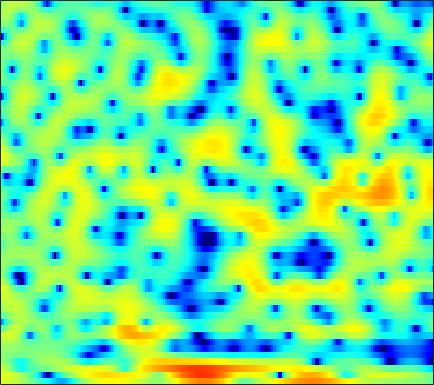

Values plotted in this chart, from the file beside it:
3.7171, 3.708, 3.6272, 3.5206, 3.3866, 3.1637, 2.8871, 2.638, 2.2717, 1.8545, 1.3619, 0.98089, 0.418, -0.22251, -0.67907, -1.2887, -2.0109, -2.4714, -3.1096, -3.8001, -4.5208, -5.0701, -5.7412, -6.5147
4.021, 4.087, 4.08, 3.954, 3.807, 3.528, 3.171, 2.859, 2.386, 1.831, 1.205, 0.6828, -0.1072, -1.014, -1.784, -2.979, -4.435, -5.759, -7.906, -10.86, -15.35, -20.5, -21.64, -14.81
3.406, 3.041, 2.38, 1.528, 0.7401, -0.531, -1.922, -3.031, -4.351, -5.09, -5.029, -4.567, -3.738, -2.906, -2.358, -1.857, -1.495, -1.307, -1.141, -1.031, -0.8909, -0.7408, -0.4708, -0.1054
1.117, 0.8567, 0.3482, -0.3637, -1.024, -2.073, -3.243, -4.083, -4.992, -5.34, -4.994, -4.387, -3.396, -2.378, -1.695, -0.9016, -0.2375, 0.1806, 0.6372, 1.004, 1.299, 1.475, 1.657, 1.788
0.1694, 0.2157, 0.1984, 0.1033, 0.002563, -0.1617, -0.3273, -0.441, -0.5588, -0.6193, -0.6098, -0.5626, -0.4591, -0.3004, -0.1658, 0.02027, 0.2005, 0.3221, 0.4654, 0.5811, 0.659, 0.6877, 0.6883, 0.639
0.5648, 0.6857, 0.7839, 0.8163, 0.798, 0.7269, 0.6214, 0.5216, 0.3742, 0.228, 0.08936, -0.001115, -0.09626, -0.164, -0.1909, -0.1961, -0.1753, -0.1492, -0.1094, -0.07049, -0.05454, -0.05871, -0.09318, -0.1563
1.761, 1.936, 2.074, 2.103, 2.054, 1.88, 1.584, 1.293, 0.8027, 0.227, -0.3971, -0.8422, -1.355, -1.678, -1.776, -1.71, -1.498, -1.284, -1.023, -0.8191, -0.7078, -0.6753, -0.7041, -0.7946
2.999, 3.29, 3.613, 3.791, 3.827, 3.704, 3.326, 2.833, 1.85, 0.3838, -1.744, -3.963, -8.235, -13.25, -11.68, -6.914, -3.82, -2.329, -1.073, -0.4879, -0.4339, -0.7097, -1.463, -2.611
-2.153, -1.38, -0.04978, 1.231, 2.026, 2.76, 3.131, 3.157, 2.877, 2.234, 1.304, 0.4769, -0.558, -1.181, -1.202, -0.7476, -0.06432, 0.3794, 0.7505, 0.7639, 0.3934, -0.1887, -1.408, -3.226
-12.18, -8.952, -5.194, -2.515, -1.048, 0.3624, 1.3, 1.752, 2.099, 2.185, 2.092, 1.927, 1.667, 1.377, 1.185, 0.9406, 0.7062, 0.5391, 0.2958, 0.02996, -0.2561, -0.508, -0.8285, -1.118
-1.816, -1.369, -0.6321, 0.1687, 0.7359, 1.379, 1.867, 2.114, 2.276, 2.268, 2.11, 1.883, 1.468, 0.9203, 0.438, -0.2971, -1.076, -1.668, -2.369, -2.905, -3.157, -3.144, -2.901, -2.473
1.094, 1.487, 1.948, 2.327, 2.55, 2.779, 2.892, 2.907, 2.807, 2.567, 2.168, 1.745, 1.021, 0.06839, -0.8136, -2.271, -4.177, -5.973, -9.089, -12.93, -14.47, -12.31, -8.875, -6.262
2.217, 2.506, 2.777, 2.932, 2.975, 2.95, 2.833, 2.687, 2.419, 2.069, 1.612, 1.216, 0.563, -0.2525, -1.008, -2.226, -3.711, -5.013, -6.902, -8.586, -9.164, -8.699, -7.364, -5.95
3.316, 3.322, 3.214, 2.979, 2.727, 2.323, 1.874, 1.533, 1.117, 0.7557, 0.4775, 0.313, 0.1089, -0.08203, -0.2617, -0.5669, -0.9546, -1.292, -1.769, -2.252, -2.705, -3.024, -3.467, -3.963
4.481, 4.147, 3.487, 2.593, 1.797, 0.5724, -0.7472, -1.729, -2.818, -3.388, -3.288, -2.818, -1.889, -0.8818, -0.1711, 0.6253, 1.202, 1.49, 1.667, 1.606, 1.283, 0.8574, -0.05015, -1.447
2.951, 2.324, 1.111, -0.5749, -2.158, -4.77, -7.991, -10.9, -15.98, -25.77, -20.09, -13.66, -8.433, -4.896, -2.88, -0.8296, 0.6945, 1.535, 2.316, 2.768, 2.921, 2.856, 2.55, 2.029
0.8175, 0.1156, -1.265, -3.228, -5.184, -8.637, -13.54, -19.18, -44.67, -22.31, -16.05, -12.65, -8.876, -5.78, -3.863, -1.806, -0.2377, 0.6817, 1.603, 2.224, 2.608, 2.76, 2.84, 2.805
0.8182, 0.3482, -0.518, -1.658, -2.674, -4.178, -5.67, -6.635, -7.3, -7.098, -6.206, -5.263, -3.861, -2.49, -1.538, -0.4415, 0.4406, 0.9542, 1.458, 1.75, 1.881, 1.889, 1.831, 1.744
1.256, 1.111, 0.8424, 0.5, 0.2104, -0.1802, -0.5345, -0.7274, -0.8623, -0.8258, -0.6216, -0.383, 0.01221, 0.4236, 0.7121, 1.034, 1.23, 1.271, 1.164, 0.8579, 0.3314, -0.1931, -1.036, -1.894
0.4334, 0.693, 0.9756, 1.174, 1.266, 1.33, 1.349, 1.354, 1.356, 1.377, 1.428, 1.482, 1.559, 1.63, 1.656, 1.626, 1.485, 1.278, 0.8133, 0.07571, -1.041, -2.213, -4.446, -8.011
-1.892, -0.9957, -0.08873, 0.5282, 0.8435, 1.097, 1.202, 1.202, 1.145, 1.052, 0.9586, 0.9131, 0.8959, 0.9302, 0.9718, 1.013, 0.9973, 0.9126, 0.6677, 0.2246, -0.4459, -1.1, -2.156, -3.294
-2.607, -1.565, -0.5805, 0.03849, 0.2927, 0.3807, 0.2112, -0.06097, -0.5894, -1.227, -1.835, -2.16, -2.278, -1.994, -1.584, -0.9287, -0.3093, 0.07156, 0.4294, 0.6109, 0.6375, 0.5741, 0.4422, 0.3241
-0.5022, -0.02404, 0.4381, 0.6682, 0.6549, 0.3682, -0.2631, -1.012, -2.463, -4.609, -7.748, -10.81, -12.8, -9.093, -6.248, -3.486, -1.584, -0.5643, 0.3844, 0.9774, 1.301, 1.412, 1.446, 1.425
0.9867, 1.262, 1.506, 1.553, 1.454, 1.115, 0.5052, -0.155, -1.344, -2.913, -4.79, -6.091, -6.611, -5.249, -3.717, -1.811, -0.3375, 0.4739, 1.196, 1.536, 1.537, 1.347, 0.8648, 0.2014
0.5439, 0.874, 1.132, 1.21, 1.173, 1.021, 0.7713, 0.5529, 0.2501, -0.04001, -0.2333, -0.2586, -0.09308, 0.293, 0.6912, 1.25, 1.732, 1.982, 2.107, 1.931, 1.387, 0.6874, -0.723, -2.901
-0.802, -0.6227, -0.6455, -0.8534, -1.073, -1.353, -1.484, -1.44, -1.183, -0.7521, -0.2103, 0.2336, 0.8315, 1.397, 1.78, 2.213, 2.518, 2.628, 2.593, 2.313, 1.749, 1.115, -0.03777, -1.535
-1.257, -1.693, -2.629, -4.01, -5.311, -7.159, -8.256, -7.923, -6.24, -4.204, -2.404, -1.276, -0.01764, 1.001, 1.621, 2.279, 2.743, 2.968, 3.09, 3.009, 2.725, 2.384, 1.78, 1.052
-0.4581, -1.328, -2.856, -4.997, -7.205, -11.34, -16.01, -14.39, -9.517, -6.039, -3.612, -2.215, -0.7258, 0.4709, 1.219, 2.04, 2.69, 3.072, 3.432, 3.606, 3.581, 3.425, 3.033, 2.416
0.349, -0.434, -1.565, -2.732, -3.591, -4.566, -5.146, -5.208, -4.845, -4.149, -3.344, -2.712, -1.89, -1.06, -0.4088, 0.4827, 1.371, 1.983, 2.706, 3.257, 3.591, 3.688, 3.569, 3.151
-0.7379, -1.476, -2.387, -3.131, -3.55, -3.954, -4.258, -4.45, -4.703, -5.061, -5.529, -5.921, -6.287, -6.139, -5.464, -3.971, -2.24, -0.9803, 0.5012, 1.701, 2.62, 3.115, 3.523, 3.638
-4.327, -5.815, -7.488, -8.056, -7.712, -6.917, -6.284, -6.103, -6.338, -7.198, -8.876, -10.98, -15.94, -30.14, -19.42, -11.17, -6.754, -4.4, -1.982, -0.1222, 1.316, 2.165, 3.047, 3.667
-6.182, -9.532, -17.03, -16.85, -11.83, -8.249, -6.483, -5.87, -5.757, -6.258, -7.286, -8.268, -9.589, -10.3, -9.973, -8.531, -6.561, -4.995, -2.959, -1.119, 0.4368, 1.415, 2.475, 3.289
-0.06065, -0.9256, -1.907, -2.414, -2.428, -2.215, -2.086, -2.129, -2.45, -3.109, -4.095, -5.049, -6.546, -8.148, -9.261, -9.846, -8.523, -6.659, -4.086, -1.846, -0.05915, 0.9814, 1.991, 2.625
4.453, 3.978, 3.353, 2.769, 2.362, 1.857, 1.361, 0.9318, 0.2492, -0.628, -1.773, -2.866, -4.829, -7.723, -10.95, -15.68, -11.85, -7.935, -4.238, -1.788, -0.1954, 0.5646, 1.046, 0.9467
5.218, 4.684, 3.937, 3.174, 2.592, 1.835, 1.149, 0.6807, 0.1015, -0.4395, -1.003, -1.454, -2.098, -2.73, -3.075, -3.164, -2.728, -2.113, -1.169, -0.3228, 0.2286, 0.3596, 0.1066, -0.7237
4.176, 3.446, 2.345, 1.123, 0.1718, -1.074, -2.125, -2.621, -2.799, -2.546, -2.078, -1.71, -1.238, -0.8016, -0.4976, -0.112, 0.2893, 0.5973, 0.9668, 1.237, 1.345, 1.277, 0.9541, 0.35
2.438, 1.514, 0.03038, -1.854, -3.64, -6.768, -11.06, -13.73, -11.25, -7.329, -4.552, -3.038, -1.531, -0.4222, 0.2209, 0.9046, 1.44, 1.756, 2.088, 2.302, 2.389, 2.38, 2.241, 1.948
-0.009321, -0.7435, -1.798, -3.086, -4.303, -6.271, -8.379, -9.228, -8.22, -5.972, -3.866, -2.583, -1.248, -0.2708, 0.2947, 0.8987, 1.367, 1.657, 1.981, 2.248, 2.45, 2.547, 2.593, 2.527
-4.502, -4.217, -3.596, -3.093, -2.861, -2.701, -2.557, -2.393, -2.033, -1.525, -0.9722, -0.6057, -0.242, -0.03288, 0.04643, 0.08193, 0.1314, 0.2394, 0.509, 0.92, 1.407, 1.753, 2.143, 2.408
-13.58, -8.399, -4.769, -2.629, -1.528, -0.5036, 0.2084, 0.5879, 0.9277, 1.082, 1.044, 0.8574, 0.3661, -0.4309, -1.242, -2.574, -3.89, -4.427, -4.046, -2.712, -1.16, -0.104, 1.033, 1.851
-3.862, -3.237, -2.072, -0.8873, -0.0901, 0.8115, 1.475, 1.829, 2.102, 2.114, 1.816, 1.376, 0.4228, -1.066, -2.687, -5.853, -11.42, -20.29, -14.43, -7.604, -4.113, -2.374, -0.7157, 0.4408
-2.126, -1.85, -1.219, -0.4107, 0.2177, 1.01, 1.675, 2.05, 2.354, 2.421, 2.221, 1.885, 1.175, 0.1529, -0.7897, -2.215, -3.574, -4.27, -4.498, -4.087, -3.406, -2.909, -2.308, -1.722
-5.047, -4.404, -3.085, -1.597, -0.5399, 0.6772, 1.663, 2.232, 2.76, 3.037, 3.082, 2.957, 2.603, 2.067, 1.564, 0.8073, 0.03054, -0.5599, -1.34, -2.159, -3.082, -3.898, -5.121, -6.142
-20.04, -12.25, -6.75, -3.438, -1.657, 0.1357, 1.436, 2.172, 2.893, 3.341, 3.542, 3.551, 3.388, 3.047, 2.685, 2.092, 1.365, 0.7321, -0.2564, -1.471, -3.105, -4.751, -8.01, -14.17
-6.845, -5.995, -4.308, -2.613, -1.489, -0.221, 0.809, 1.434, 2.08, 2.524, 2.749, 2.787, 2.66, 2.336, 1.991, 1.406, 0.7164, 0.181, -0.556, -1.308, -2.095, -2.713, -3.484, -3.994
-1.751, -1.809, -1.75, -1.552, -1.314, -0.8818, -0.3188, 0.1485, 0.749, 1.233, 1.524, 1.567, 1.371, 0.8811, 0.3272, -0.6058, -1.607, -2.277, -2.819, -2.848, -2.432, -1.991, -1.343, -0.6488
0.1469, -0.5926, -1.759, -3.057, -3.941, -4.466, -3.851, -2.854, -1.405, -0.243, 0.4826, 0.697, 0.5266, -0.1989, -1.172, -3.139, -6.173, -9.4, -12.81, -9.255, -5.202, -2.991, -0.8212, 0.7717
0.201, -0.9657, -3.14, -6.57, -10.91, -26.5, -12.39, -7.435, -3.793, -1.665, -0.4695, -0.02698, 0.03538, -0.4792, -1.225, -2.751, -4.81, -6.445, -7.558, -6.259, -3.873, -2.179, -0.2677, 1.24
0.02065, -0.6673, -1.775, -3.002, -3.825, -4.349, -3.962, -3.199, -2.034, -1.035, -0.3602, -0.08032, -0.003936, -0.2546, -0.6008, -1.23, -1.881, -2.286, -2.548, -2.395, -1.857, -1.268, -0.3607, 0.5891
0.07929, -0.09282, -0.3341, -0.4951, -0.5459, -0.4791, -0.2558, -0.0182, 0.3533, 0.6781, 0.8792, 0.9104, 0.7732, 0.4289, 0.03811, -0.6138, -1.378, -1.961, -2.634, -3.025, -2.988, -2.653, -1.897, -0.9614
-0.6521, -0.5477, -0.2476, 0.1778, 0.5448, 1.033, 1.501, 1.806, 2.133, 2.346, 2.413, 2.34, 2.05, 1.52, 0.9295, -0.1444, -1.633, -3.06, -5.468, -8.156, -9.271, -8.011, -5.355, -3.093
-4.773, -4.307, -2.923, -1.368, -0.3094, 0.8719, 1.778, 2.31, 2.818, 3.135, 3.267, 3.247, 3.04, 2.58, 2.046, 0.9906, -0.5186, -2.083, -4.917, -8.662, -10.66, -8.629, -5.234, -2.799
-29.48, -14.58, -7.375, -3.766, -2.03, -0.4366, 0.6056, 1.144, 1.662, 2.025, 2.293, 2.443, 2.561, 2.535, 2.398, 2.034, 1.456, 0.9079, 0.1296, -0.5439, -0.8745, -0.8535, -0.5611, -0.2214
-4.244, -3.997, -3.113, -2.133, -1.536, -1.072, -0.9626, -1.069, -1.266, -1.276, -0.889, -0.3694, 0.4497, 1.22, 1.672, 2.092, 2.276, 2.31, 2.236, 2.092, 1.921, 1.786, 1.582, 1.289
0.3569, 0.3368, 0.2697, 0.08476, -0.229, -1.022, -2.436, -4.068, -7.352, -11.16, -9.34, -6.055, -2.733, -0.5203, 0.6241, 1.655, 2.281, 2.546, 2.697, 2.693, 2.572, 2.425, 2.148, 1.778
1.794, 1.857, 1.795, 1.509, 1.086, 0.1938, -1.188, -2.586, -4.88, -6.692, -6.014, -4.334, -2.115, -0.4467, 0.4429, 1.195, 1.575, 1.653, 1.579, 1.366, 1.105, 0.9133, 0.6899, 0.4981
1.489, 1.868, 2.196, 2.293, 2.225, 1.954, 1.514, 1.123, 0.6297, 0.3049, 0.2452, 0.3601, 0.6014, 0.7863, 0.8139, 0.6419, 0.182, -0.3378, -1.234, -2.26, -3.181, -3.621, -3.705, -3.327
0.5289, 1.263, 2, 2.504, 2.756, 2.935, 2.975, 2.928, 2.806, 2.633, 2.417, 2.222, 1.885, 1.402, 0.8927, -0.02268, -1.308, -2.571, -4.817, -7.961, -12.45, -15.96, -14.12, -9.871
